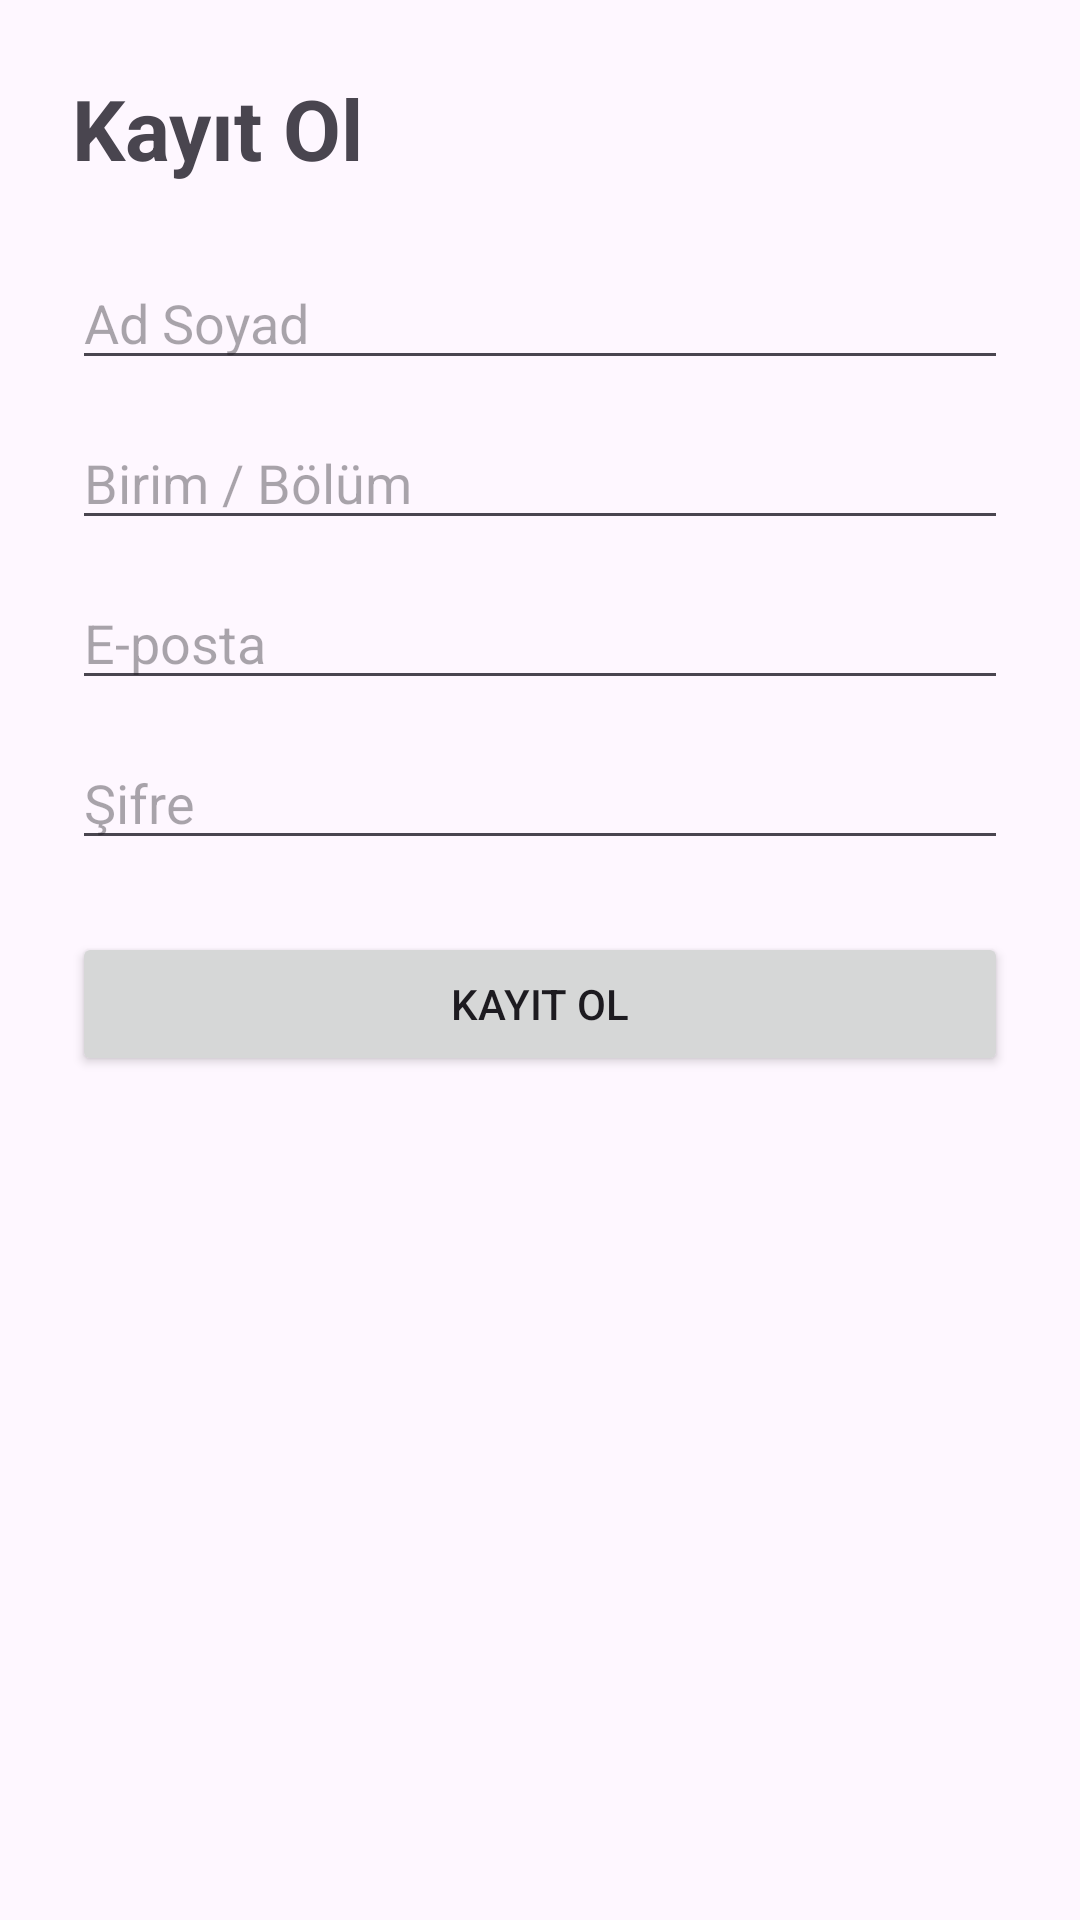

The Android layout XML behind this screen, and the referenced resources:
<!-- AndroidManifest.xml: application theme Theme.KampusBildirim -->
<!-- res/layout/activity_register.xml -->
<?xml version="1.0" encoding="utf-8"?>
<androidx.constraintlayout.widget.ConstraintLayout
    xmlns:android="http://schemas.android.com/apk/res/android"
    xmlns:app="http://schemas.android.com/apk/res-auto"
    xmlns:tools="http://schemas.android.com/tools"
    android:id="@+id/main"
    android:layout_width="match_parent"
    android:layout_height="match_parent"
    android:padding="24dp"
    tools:context=".RegisterActivity">

    <TextView
        android:id="@+id/tvTitle"
        android:layout_width="wrap_content"
        android:layout_height="wrap_content"
        android:text="Kayıt Ol"
        android:textSize="28sp"
        android:textStyle="bold"
        app:layout_constraintBottom_toTopOf="@+id/etName"
        app:layout_constraintStart_toStartOf="parent"
        app:layout_constraintTop_toTopOf="parent"
        app:layout_constraintVertical_bias="0.2" />

    <EditText
        android:id="@+id/etName"
        android:layout_width="match_parent"
        android:layout_height="wrap_content"
        android:hint="Ad Soyad"
        android:layout_marginTop="24dp"
        app:layout_constraintTop_toBottomOf="@+id/tvTitle" />

    <EditText
        android:id="@+id/etUnit"
        android:layout_width="match_parent"
        android:layout_height="wrap_content"
        android:hint="Birim / Bölüm"
        android:layout_marginTop="12dp"
        app:layout_constraintTop_toBottomOf="@+id/etName" />

    <EditText
        android:id="@+id/etEmail"
        android:layout_width="match_parent"
        android:layout_height="wrap_content"
        android:hint="E-posta"
        android:inputType="textEmailAddress"
        android:layout_marginTop="12dp"
        app:layout_constraintTop_toBottomOf="@+id/etUnit" />

    <EditText
        android:id="@+id/etPassword"
        android:layout_width="match_parent"
        android:layout_height="wrap_content"
        android:hint="Şifre"
        android:inputType="textPassword"
        android:layout_marginTop="12dp"
        app:layout_constraintTop_toBottomOf="@+id/etEmail" />

    <Button
        android:id="@+id/btnRegister"
        android:layout_width="match_parent"
        android:layout_height="wrap_content"
        android:text="Kayıt Ol"
        android:layout_marginTop="24dp"
        app:layout_constraintTop_toBottomOf="@+id/etPassword" />

</androidx.constraintlayout.widget.ConstraintLayout>
<!-- resources referenced by this layout -->
<resources>
  <style name="Theme.KampusBildirim" parent="Base.Theme.KampusBildirim" />
  <style name="Base.Theme.KampusBildirim" parent="Theme.Material3.DayNight.NoActionBar">
          
          
      </style>
</resources>
